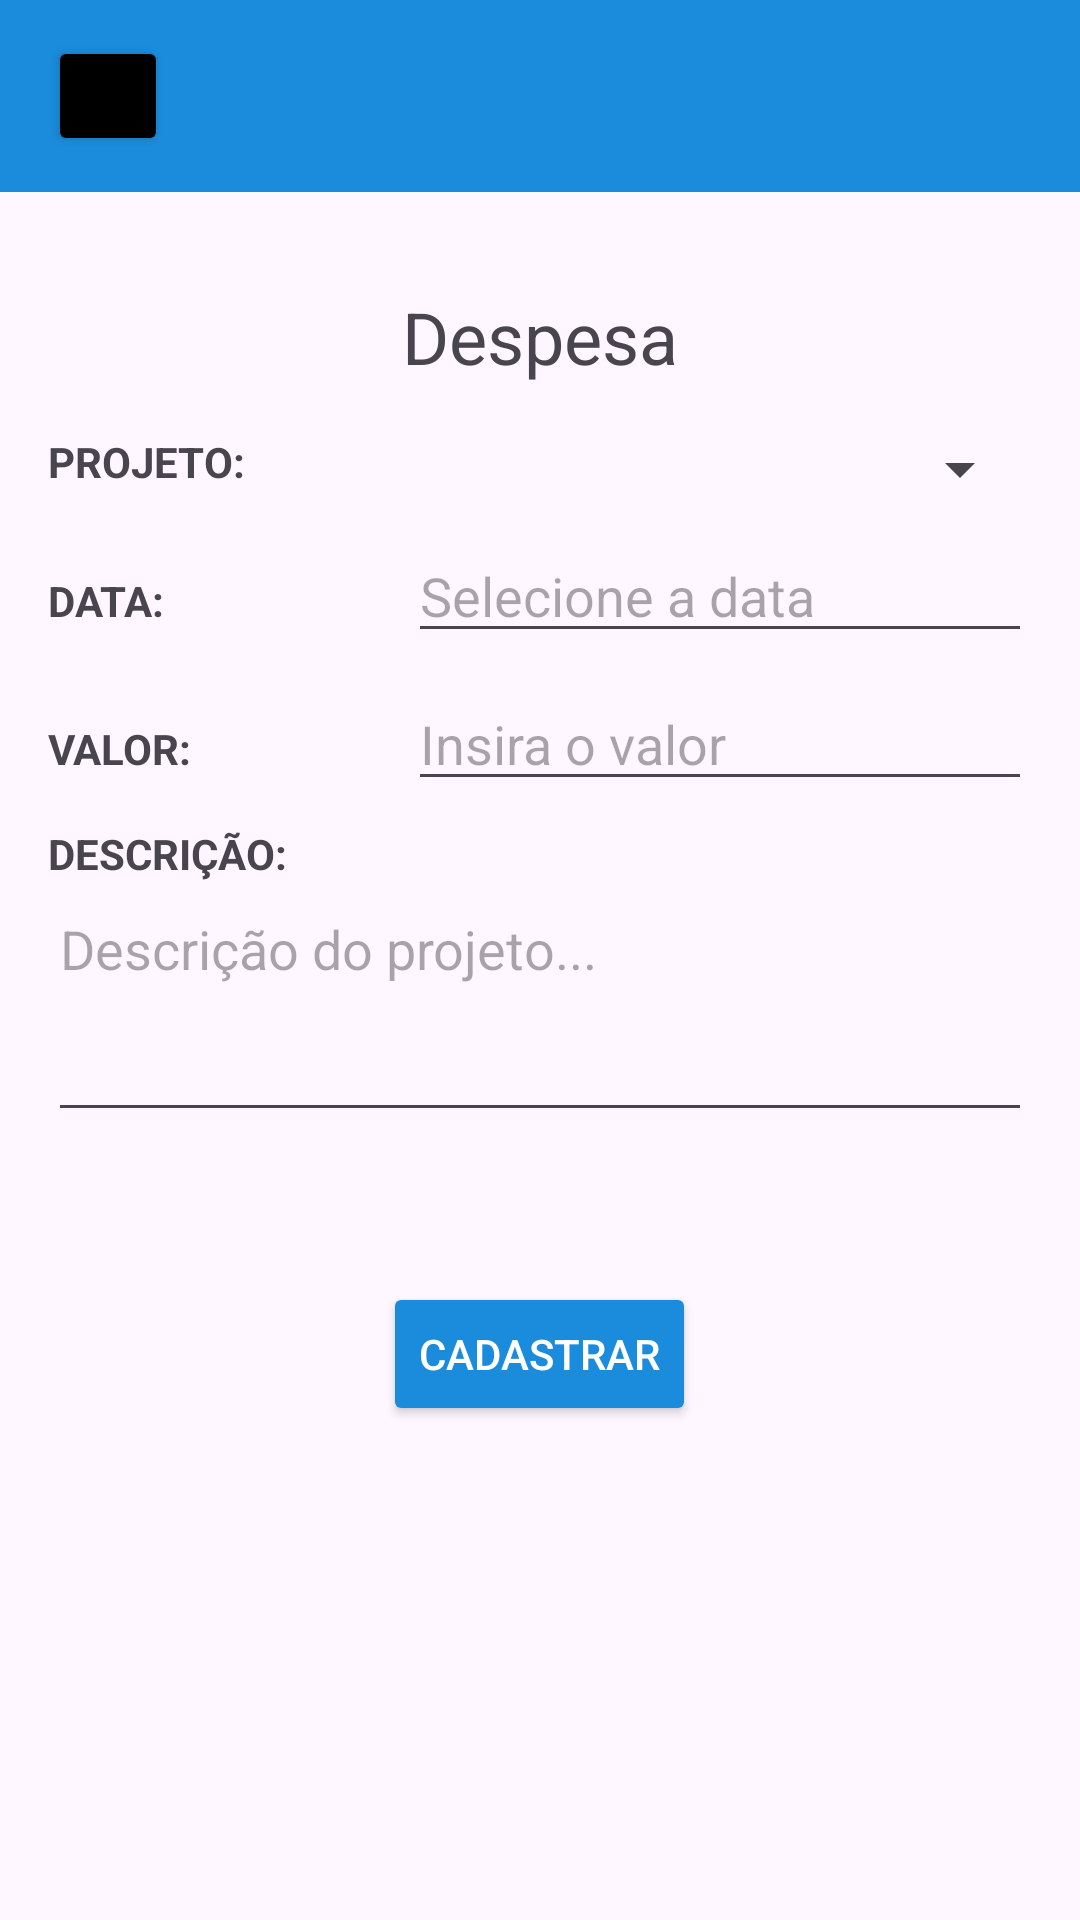

Reconstruct the res/layout file that produces this screen, plus the resources it refers to.
<!-- AndroidManifest.xml: application theme Theme.Orcatec -->
<!-- res/layout/activity_despesa_projeto.xml -->
<?xml version="1.0" encoding="utf-8"?>
<LinearLayout xmlns:android="http://schemas.android.com/apk/res/android"
    xmlns:app="http://schemas.android.com/apk/res-auto"
    android:layout_width="match_parent"
    android:layout_height="match_parent"
    android:orientation="vertical">

    
    <androidx.appcompat.widget.Toolbar
        android:id="@+id/toolbar"
        android:layout_width="match_parent"
        android:layout_height="?attr/actionBarSize"
        android:background="@color/azul_orcatech">

        <Button
            android:id="@+id/barBt"
            android:layout_width="40dp"
            android:layout_height="40dp"
            android:backgroundTint="@color/black"
            android:layout_marginStart="4dp"/>

    </androidx.appcompat.widget.Toolbar>

    
    <ScrollView
        android:layout_width="match_parent"
        android:layout_height="match_parent">

        <LinearLayout
            android:layout_width="match_parent"
            android:layout_height="wrap_content"
            android:orientation="vertical"
            android:padding="16dp">

            <TextView
                android:layout_width="match_parent"
                android:layout_height="wrap_content"
                android:text="Despesa"
                android:textSize="24sp"
                android:gravity="center"
                android:layout_marginTop="16dp"
                android:layout_marginBottom="16dp"/>

            
            <LinearLayout
                android:layout_width="match_parent"
                android:layout_height="wrap_content"
                android:orientation="horizontal"
                android:layout_marginBottom="8dp">

                <TextView
                    android:layout_width="120dp"
                    android:layout_height="wrap_content"
                    android:text="PROJETO:"
                    android:textStyle="bold"/>

                <Spinner
                    android:id="@+id/spinnerProjeto"
                    android:layout_width="match_parent"
                    android:layout_height="wrap_content"/>

            </LinearLayout>

        <LinearLayout
            android:layout_width="match_parent"
            android:layout_height="wrap_content"
            android:orientation="horizontal"
            android:layout_marginBottom="8dp">

            <TextView
                android:layout_width="120dp"
                android:layout_height="wrap_content"
                android:text="DATA:"
                android:textStyle="bold"/>

            <EditText
                android:id="@+id/dataDespesa"
                android:layout_width="match_parent"
                android:layout_height="wrap_content"
                android:hint="Selecione a data"/>

        </LinearLayout>

            <LinearLayout
                android:layout_width="match_parent"
                android:layout_height="wrap_content"
                android:orientation="horizontal"
                android:layout_marginBottom="8dp">

                <TextView
                    android:layout_width="120dp"
                    android:layout_height="wrap_content"
                    android:text="VALOR:"
                    android:textStyle="bold"/>

                <EditText
                    android:id="@+id/valorDespesa"
                    android:layout_width="match_parent"
                    android:layout_height="wrap_content"
                    android:hint="Insira o valor"/>

            </LinearLayout>

            <TextView
                android:layout_width="120dp"
                android:layout_height="wrap_content"
                android:text="DESCRIÇÃO:"
                android:textStyle="bold"/>

            <EditText
                android:id="@+id/despDesc"
                android:layout_width="match_parent"
                android:layout_height="wrap_content"
                android:hint="Descrição do projeto..."
                android:minLines="3"
                android:gravity="top"/>

            <Button
                android:id="@+id/despBt"
                android:layout_width="wrap_content"
                android:layout_height="wrap_content"
                android:layout_gravity="center"
                android:layout_marginVertical="50dp"
                android:backgroundTint="@color/azul_orcatech"
                android:text="CADASTRAR"
                android:textColor="@color/white"
                app:cornerRadius="8dp"/>


        </LinearLayout>

    </ScrollView>

</LinearLayout>
<!-- resources referenced by this layout -->
<resources>
  <color name="azul_orcatech">#1A8CDB</color>
  <color name="black">#FF000000</color>
  <color name="white">#FFFFFFFF</color>
  <style name="Theme.Orcatec" parent="Base.Theme.Orcatec" />
  <style name="Base.Theme.Orcatec" parent="Theme.Material3.DayNight.NoActionBar">
          
          
      </style>
</resources>
